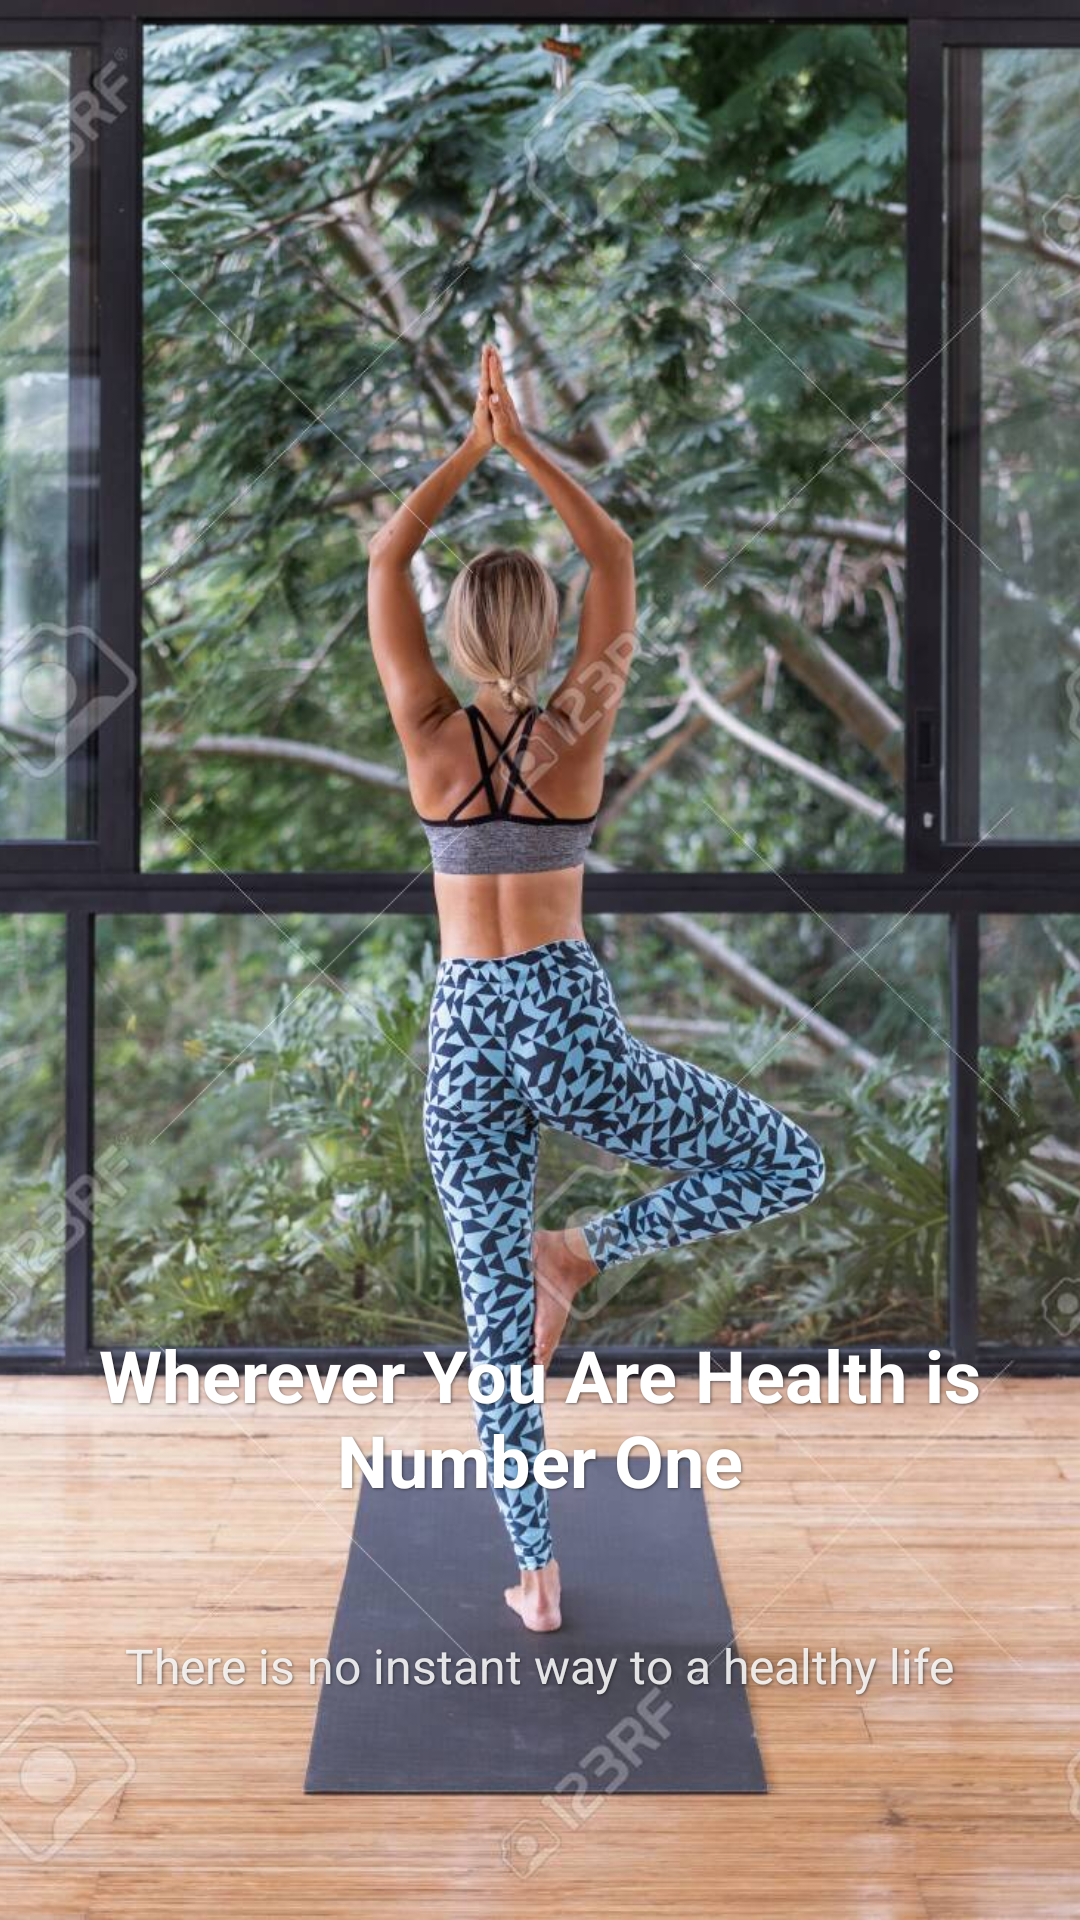

Write the Android layout XML for this screen, with the resource values it uses.
<!-- AndroidManifest.xml: application theme Theme.fitnesstracker -->
<!-- res/layout/fragment_screen.xml -->
<?xml version="1.0" encoding="utf-8"?>
<androidx.constraintlayout.widget.ConstraintLayout xmlns:android="http://schemas.android.com/apk/res/android"
    xmlns:tools="http://schemas.android.com/tools"
    android:layout_width="match_parent"
    android:layout_height="match_parent"
    android:gravity=""
    android:orientation="vertical">

    <FrameLayout
        android:layout_width="match_parent"
        android:layout_height="match_parent">

        
        <ImageView
            android:id="@+id/imageView"
            android:layout_width="match_parent"
            android:layout_height="match_parent"
            android:scaleType="centerCrop"
            android:backgroundTint="#000000"
            android:src="@drawable/img1"
            android:contentDescription="Woman doing yoga"
            tools:ignore="HardcodedText"/>


        
        <View
            android:layout_width="match_parent"
            android:layout_height="217dp"
            android:layout_gravity="bottom"
            android:background="@drawable/bottom_gradient"/>

        
        <LinearLayout
            android:layout_width="match_parent"
            android:layout_height="match_parent"
            android:gravity="bottom|center_horizontal"
            android:orientation="vertical"
            android:padding="24dp">

            <TextView
                android:id="@+id/title"
                android:layout_width="wrap_content"
                android:layout_height="104dp"
                android:baselineAligned="false"
                android:gravity="center"
                android:shadowColor="#80000000"
                android:shadowDx="1"
                android:shadowDy="1"
                android:shadowRadius="2"
                android:text="Wherever You Are Health is Number One"
                android:textColor="#FFFFFF"
                android:textSize="24sp"
                android:textStyle="bold"
                tools:ignore="HardcodedText" />

            <TextView
                android:id="@+id/description"
                android:layout_width="wrap_content"
                android:layout_height="wrap_content"
                android:layout_marginTop="10dp"
                android:layout_marginBottom="40dp"
                android:padding="10dp"
                android:shadowColor="#80000000"
                android:shadowDx="1"
                android:shadowDy="1"
                android:shadowRadius="2"
                android:text="There is no instant way to a healthy life"
                android:textColor="#DDFFFFFF"
                android:textSize="16sp" />
        </LinearLayout>

    </FrameLayout>


</androidx.constraintlayout.widget.ConstraintLayout>
<!-- resources referenced by this layout -->
<resources>
  <!-- drawable bottom_gradient (drawable) -->
  <?xml version="1.0" encoding="utf-8"?>
      <gradient xmlns:android="http://schemas.android.com/apk/res/android"
          android:startColor="@color/black"
      android:endColor="@color/white"
      android:angle="270" />
  <!-- drawable img1: jpg bitmap (drawable, 223070 bytes) -->
  <style name="Theme.fitnesstracker" parent="Base.Theme.fitnesstracker" />
  <color name="black">#000000</color>
  <color name="white">#FFFFFF</color>
  <style name="Base.Theme.fitnesstracker" parent="Theme.Material3.DayNight.NoActionBar">
          
          
      </style>
</resources>
